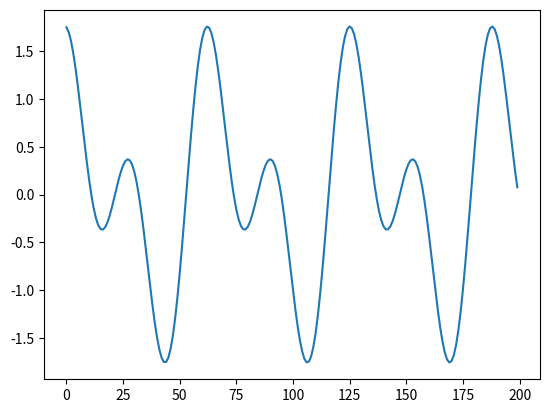

Source code (Python):
import scipy.optimize
import numpy as np
import matplotlib.pyplot as plt


def f(x):
    return -(np.cos(x)+np.sin(2*x))

res = scipy.optimize.minimize(f,0.0,method="powell") #Startvalue = 0.0
res2 = scipy.optimize.minimize(f,-2,method="powell") #Startvalue = -2
x = np.arange(-10,10,0.1)
plt.plot(f(x))
plt.show()
print(res.x) #.x printer kun x værdien
print(res2.x)